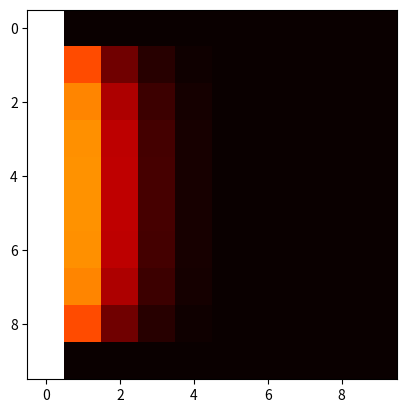

Reproduce this figure in Python.
#
# [redacted]
# [redacted]
#
# heat.py - heat diffusion simulation
#
import numpy as np
import matplotlib.pyplot as plt

def calcheat(r,c):
	calc = 0.1 * (curr[r-1:r+2,c-1:c+2].sum() * curr[r,c])
	return calc


size = 10 


curr = np.zeros((size,size))
print(curr)
for i in range(size):
	curr[i,0] = 10

next = np.zeros((size,size)) 


for timestep in range(5): 
	for r in range(1, size-1): 
		for c in range (1, size- 1 ): 
			next[r,c] = 0.1 * (curr[r-1:r+2,c-1:c+2].sum() + curr[r,c])
	for i in range(size): 
		next[i,0] = 10 

	print("Time step: ", timestep) 
	print(next)    
	curr = next.copy() 

plt.imshow(curr, cmap=plt.cm.hot) 
plt.show() 
